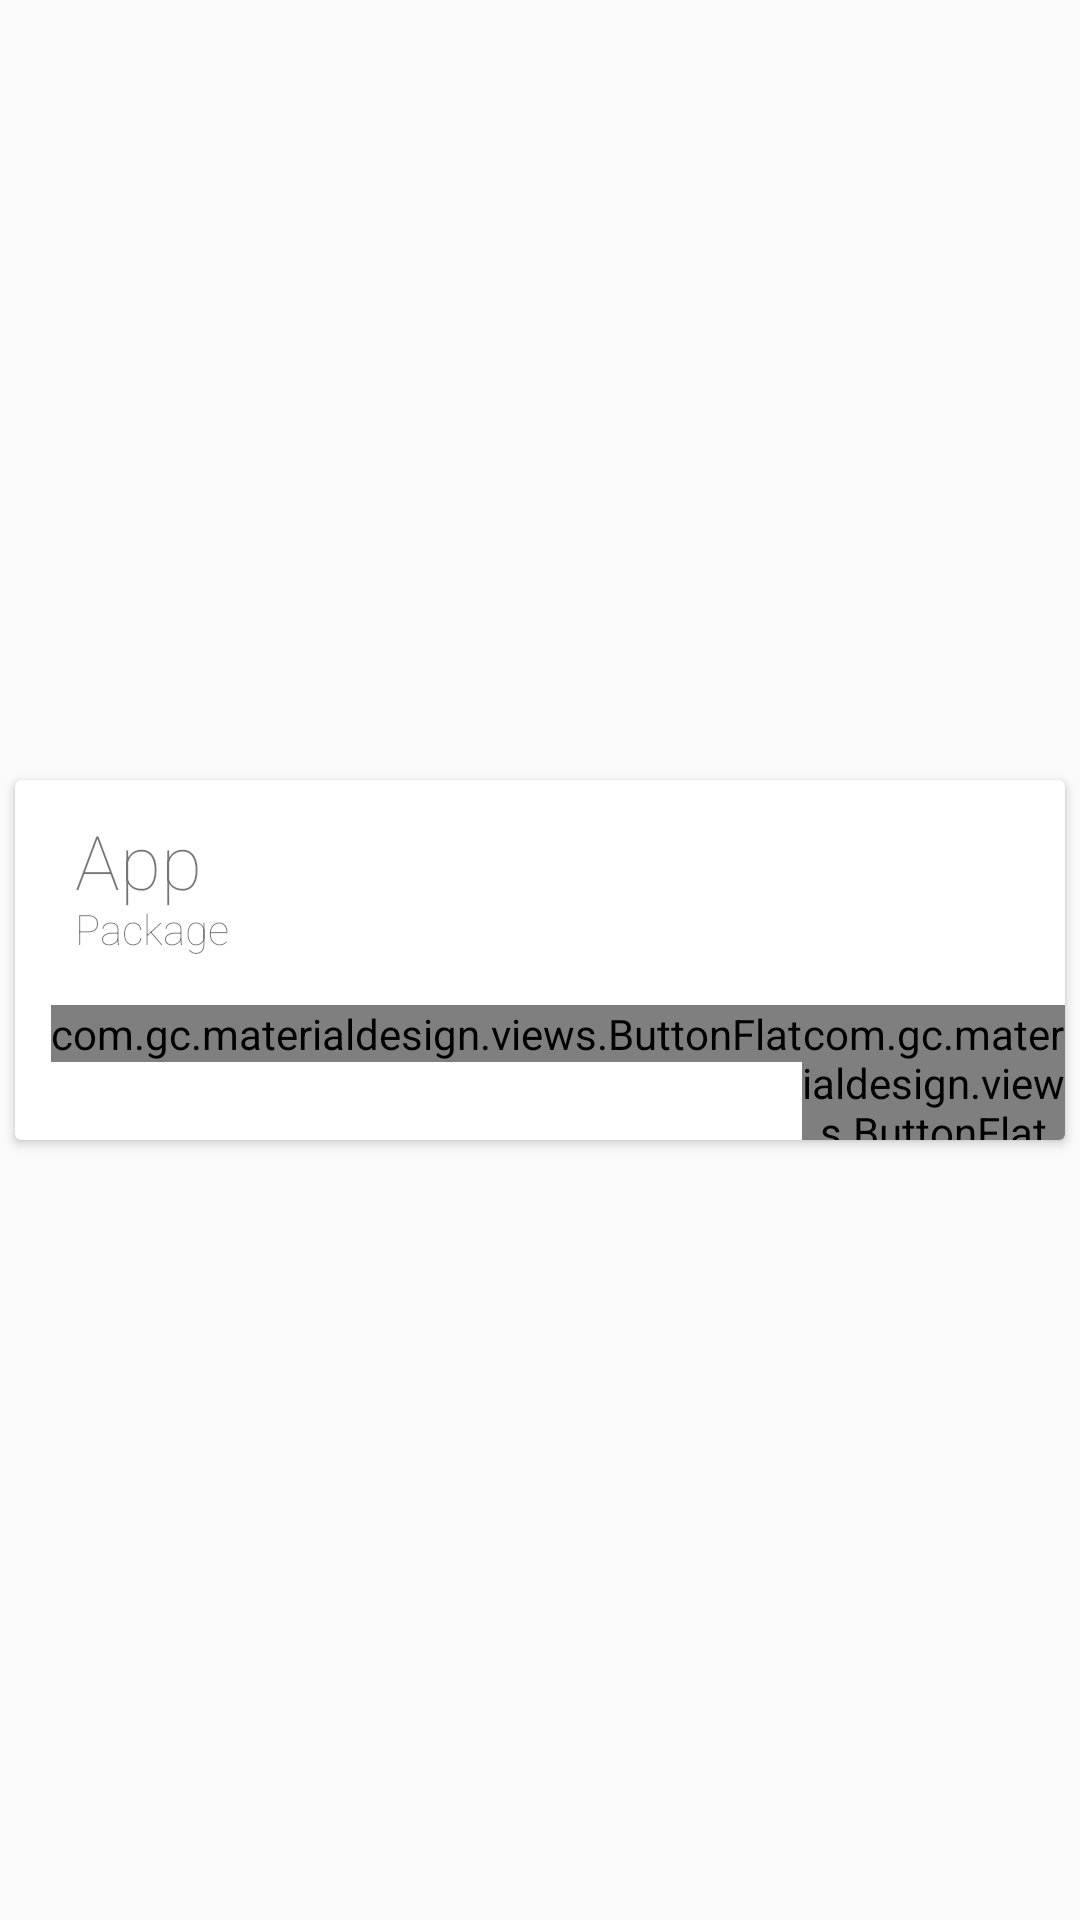

This screen was rendered from an Android layout file. Write that file and the resources it references.
<!-- AndroidManifest.xml: application theme AppTheme -->
<!-- res/layout/app_layout.xml -->
<?xml version="1.0" encoding="utf-8"?>
<RelativeLayout
    android:layout_width="match_parent"
    android:layout_height="wrap_content"
    android:gravity="center"
    xmlns:android="http://schemas.android.com/apk/res/android">
    <android.support.v7.widget.CardView
        xmlns:android="http://schemas.android.com/apk/res/android"
        android:id="@+id/app_card"
        android:layout_width="match_parent"
        android:layout_height="120dp"
        android:foreground="?android:attr/selectableItemBackground"
        android:layout_margin="5dp">
        <RelativeLayout
            android:layout_width="match_parent"
            android:layout_height="match_parent">
            <TextView
                android:id="@+id/txtName"
                android:fontFamily="sans-serif-thin"
                android:layout_width="wrap_content"
                android:layout_height="wrap_content"
                android:layout_marginTop="10dp"
                android:layout_marginLeft="20dp"
                android:layout_marginStart="20dp"
                android:layout_marginRight="70dp"
                android:layout_marginEnd="70dp"
                android:text="App"
                android:ellipsize="end"
                android:singleLine="true"
                android:textSize="25sp" />
            <TextView
                android:id="@+id/txtApk"
                android:fontFamily="sans-serif-thin"
                android:layout_width="wrap_content"
                android:layout_height="wrap_content"
                android:layout_marginLeft="20dp"
                android:layout_marginStart="20dp"
                android:layout_marginTop="40dp"
                android:text="Package"
                android:textSize="14sp" />
            <ImageView
                android:id="@+id/imgIcon"
                android:layout_height="wrap_content"
                android:layout_width="wrap_content"
                android:adjustViewBounds="true"
                android:maxWidth="50dp"
                android:maxHeight="50dp"
                android:src="@drawable/ic_android"
                android:transitionName="@string/transition_app_icon"
                android:layout_marginRight="14dp"
                android:layout_marginEnd="20dp"
                android:layout_alignTop="@+id/txtName"
                android:layout_alignParentRight="true"
                android:layout_alignParentEnd="true" />
            <LinearLayout xmlns:android="http://schemas.android.com/apk/res/android"
                android:layout_width="match_parent"
                android:layout_height="match_parent"
                android:layout_marginTop="75dp"
                android:orientation="horizontal" >
                <com.gc.materialdesign.views.ButtonFlat
                    android:id="@+id/btnExtract"
                    android:layout_width="wrap_content"
                    android:layout_height="wrap_content"
                    android:background="@color/primary"
                    android:text="@string/button_extract"
                    android:layout_marginLeft="12dp"
                    android:layout_marginStart="12dp" />
                <com.gc.materialdesign.views.ButtonFlat
                    android:id="@+id/btnShare"
                    android:layout_width="wrap_content"
                    android:layout_height="wrap_content"
                    android:background="@color/primary"
                    android:text="@string/button_share" />
            </LinearLayout>
        </RelativeLayout>
    </android.support.v7.widget.CardView>
</RelativeLayout>
<!-- resources referenced by this layout -->
<resources>
  <color name="primary">#00838F</color>
  <string name="button_extract">About</string>
  <string name="button_share">Share</string>
  <string name="transition_app_icon" translatable="false">App Icon Transition</string>
  <style name="AppTheme" parent="Theme.AppCompat.Light.DarkActionBar">
          
          <item name="colorPrimary">@color/colorPrimary</item>
          <item name="colorPrimaryDark">@color/colorPrimaryDark</item>
          <item name="colorAccent">@color/colorAccent</item>
      </style>
  <color name="colorPrimary">#00838F</color>
  <color name="colorPrimaryDark">#006064</color>
  <color name="colorAccent">#FF4081</color>
</resources>
